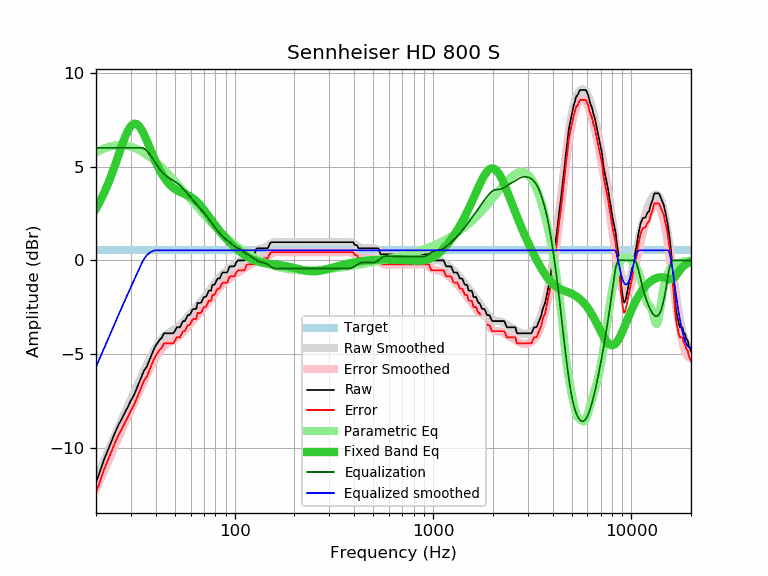

The data file committed next to this chart (first rows):
frequency, raw, error, smoothed, error_smoothed, equalization, parametric_eq, equalized_raw, equalized_smoothed, target
20, -11.84, -12.38, -11.68, -12.22, 6.00, 2.76, -5.84, -5.68, 0.54
21, -11.22, -11.76, -11.17, -11.70, 6.00, 3.16, -5.22, -5.17, 0.54
22, -10.60, -11.14, -10.68, -11.21, 6.00, 3.60, -4.60, -4.68, 0.54
23, -10.10, -10.64, -10.20, -10.74, 6.00, 4.08, -4.10, -4.20, 0.54
24, -9.62, -10.16, -9.75, -10.28, 6.00, 4.58, -3.62, -3.75, 0.54
25, -9.16, -9.70, -9.31, -9.85, 6.00, 5.10, -3.16, -3.31, 0.54
26, -8.76, -9.30, -8.89, -9.43, 6.00, 5.62, -2.76, -2.89, 0.54
27, -8.45, -8.99, -8.50, -9.03, 6.00, 6.12, -2.45, -2.50, 0.54
28, -8.11, -8.65, -8.12, -8.66, 6.00, 6.56, -2.11, -2.12, 0.54
29, -7.80, -8.34, -7.76, -8.30, 6.00, 6.92, -1.80, -1.76, 0.54
30, -7.46, -8.00, -7.42, -7.95, 6.00, 7.17, -1.46, -1.42, 0.54
31, -7.21, -7.75, -7.09, -7.62, 6.00, 7.28, -1.21, -1.09, 0.54
32, -6.86, -7.40, -6.77, -7.30, 6.00, 7.28, -0.86, -0.77, 0.54
33, -6.51, -7.05, -6.46, -6.99, 6.00, 7.16, -0.51, -0.46, 0.54
34, -6.18, -6.72, -6.16, -6.69, 6.00, 6.95, -0.18, -0.16, 0.54
35, -5.85, -6.39, -5.87, -6.40, 5.95, 6.69, 0.10, 0.08, 0.54
36, -5.69, -6.23, -5.59, -6.13, 5.85, 6.40, 0.16, 0.26, 0.54
37, -5.38, -5.92, -5.33, -5.86, 5.71, 6.10, 0.33, 0.38, 0.54
38, -5.08, -5.62, -5.08, -5.61, 5.54, 5.80, 0.46, 0.46, 0.54
39, -4.78, -5.32, -4.85, -5.39, 5.36, 5.52, 0.58, 0.51, 0.54
40, -4.54, -5.08, -4.65, -5.18, 5.18, 5.25, 0.64, 0.54, 0.54
41, -4.38, -4.92, -4.46, -5.00, 5.00, 5.01, 0.62, 0.54, 0.54
42, -4.22, -4.76, -4.31, -4.84, 4.84, 4.79, 0.62, 0.54, 0.54
43, -4.12, -4.66, -4.18, -4.71, 4.71, 4.60, 0.59, 0.54, 0.54
44, -3.89, -4.43, -4.06, -4.60, 4.60, 4.43, 0.71, 0.54, 0.54
45, -3.89, -4.43, -3.97, -4.51, 4.51, 4.28, 0.62, 0.54, 0.54
46, -3.89, -4.43, -3.90, -4.43, 4.43, 4.15, 0.54, 0.54, 0.54
47, -3.89, -4.43, -3.83, -4.37, 4.37, 4.04, 0.48, 0.54, 0.54
48, -3.89, -4.43, -3.78, -4.31, 4.31, 3.95, 0.42, 0.54, 0.54
49, -3.89, -4.43, -3.72, -4.26, 4.26, 3.87, 0.37, 0.54, 0.54
50, -3.76, -4.30, -3.66, -4.20, 4.20, 3.80, 0.44, 0.54, 0.54
51, -3.57, -4.11, -3.60, -4.14, 4.14, 3.74, 0.57, 0.54, 0.54
52, -3.57, -4.11, -3.53, -4.07, 4.07, 3.69, 0.50, 0.54, 0.54
53, -3.57, -4.11, -3.46, -4.00, 4.00, 3.65, 0.43, 0.54, 0.54
54, -3.38, -3.92, -3.38, -3.91, 3.91, 3.61, 0.53, 0.54, 0.54
55, -3.24, -3.78, -3.29, -3.83, 3.83, 3.58, 0.59, 0.54, 0.54
56, -3.24, -3.78, -3.20, -3.74, 3.74, 3.54, 0.50, 0.54, 0.54
57, -3.09, -3.63, -3.10, -3.64, 3.64, 3.51, 0.55, 0.54, 0.54
58, -2.92, -3.46, -3.01, -3.54, 3.54, 3.47, 0.62, 0.54, 0.54
59, -2.92, -3.46, -2.91, -3.45, 3.45, 3.43, 0.53, 0.54, 0.54
60, -2.84, -3.38, -2.82, -3.35, 3.35, 3.39, 0.51, 0.54, 0.54
61, -2.65, -3.19, -2.73, -3.26, 3.26, 3.34, 0.61, 0.54, 0.54
62, -2.59, -3.13, -2.64, -3.18, 3.18, 3.28, 0.59, 0.54, 0.54
63, -2.59, -3.13, -2.55, -3.09, 3.09, 3.22, 0.50, 0.54, 0.54
64, -2.59, -3.13, -2.47, -3.01, 3.01, 3.16, 0.42, 0.54, 0.54
65, -2.27, -2.81, -2.39, -2.93, 2.93, 3.09, 0.66, 0.54, 0.54
66, -2.27, -2.81, -2.31, -2.85, 2.85, 3.02, 0.58, 0.54, 0.54
67, -2.27, -2.81, -2.24, -2.77, 2.77, 2.94, 0.50, 0.54, 0.54
68, -2.24, -2.78, -2.16, -2.70, 2.70, 2.86, 0.46, 0.54, 0.54
69, -2.07, -2.61, -2.08, -2.62, 2.62, 2.77, 0.55, 0.54, 0.54
70, -1.95, -2.49, -2.00, -2.54, 2.54, 2.69, 0.59, 0.54, 0.54
71, -1.95, -2.49, -1.92, -2.46, 2.46, 2.60, 0.51, 0.54, 0.54
72, -1.91, -2.45, -1.84, -2.38, 2.38, 2.52, 0.47, 0.54, 0.54
73, -1.76, -2.30, -1.76, -2.30, 2.30, 2.43, 0.54, 0.54, 0.54
74, -1.62, -2.16, -1.68, -2.21, 2.21, 2.34, 0.59, 0.54, 0.54
75, -1.62, -2.16, -1.59, -2.13, 2.13, 2.26, 0.51, 0.54, 0.54
76, -1.62, -2.16, -1.51, -2.04, 2.04, 2.17, 0.42, 0.54, 0.54
77, -1.34, -1.88, -1.42, -1.96, 1.96, 2.09, 0.62, 0.54, 0.54
78, -1.30, -1.84, -1.34, -1.88, 1.88, 2.01, 0.58, 0.54, 0.54
79, -1.30, -1.84, -1.26, -1.79, 1.79, 1.93, 0.49, 0.54, 0.54
... 553 more rows
